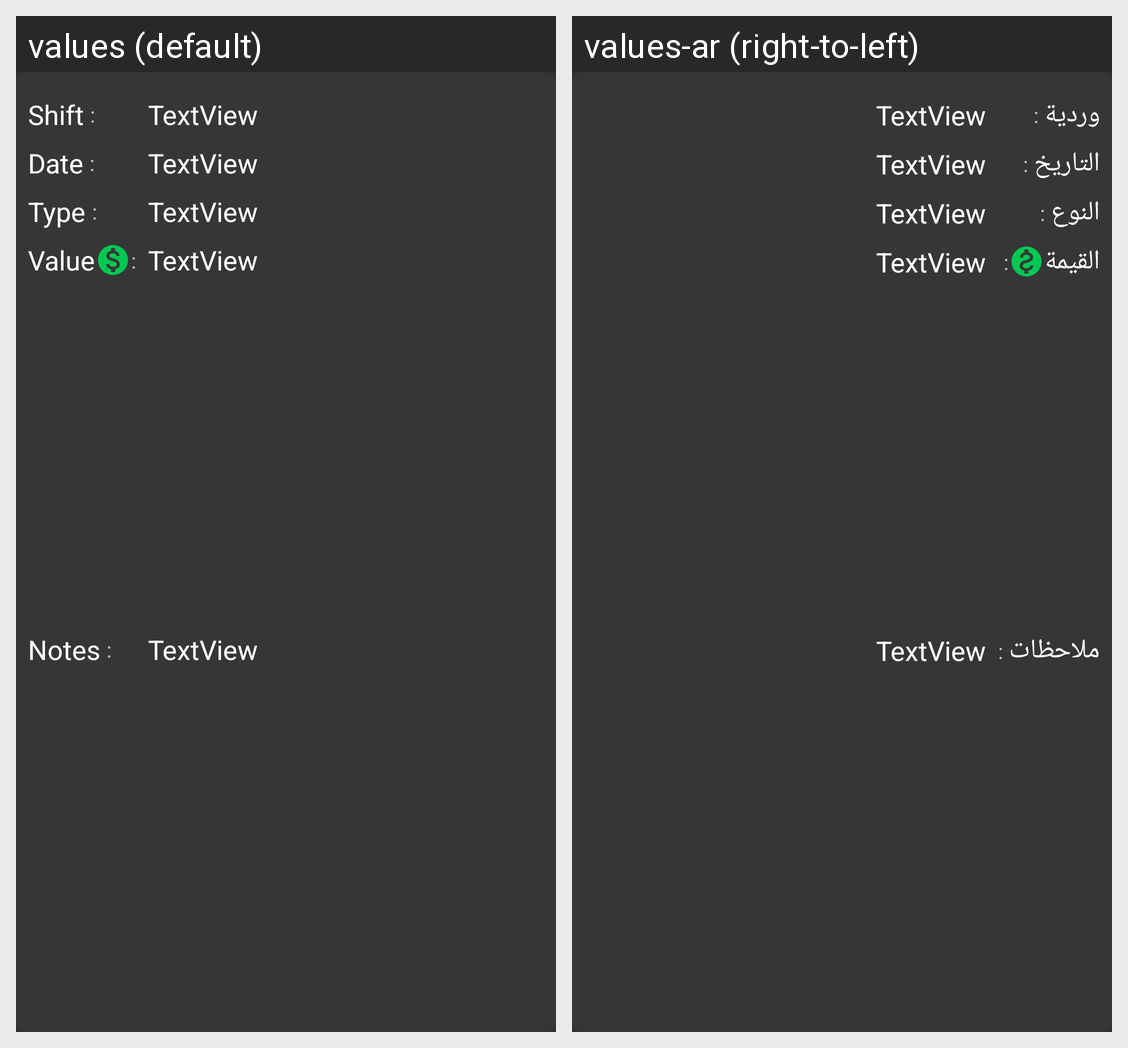

The Android screen above is rendered under two locales of the same app. Produce the string resources it draws, with the default and per-locale values.
Android screen res/layout/outs_report_list_item.xml rendered under 2 locales, left to right: values (default), values-ar (right-to-left). Device: Nexus 5 (rendered at 1080×1920; each locale shown at half size, 540×960, under a caption strip naming it); theme AppTheme.
Strings drawn on this screen, with the default value and each locale's value (text and hints the layout hard-codes, and strings that could not be matched under every locale, appear in the picture but are not listed):

shift
  values: Shift
  values-ar: وردية

date
  values: Date
  values-ar: التاريخ

value
  values: Value
  values-ar: القيمة

type
  values: Type
  values-ar: النوع

notes
  values: Notes
  values-ar: ملاحظات
